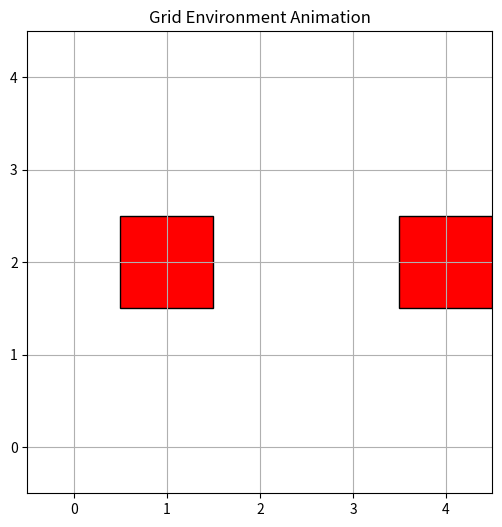

Write Python code to recreate this figure.
import numpy as np
import matplotlib.pyplot as plt
import matplotlib.patches as patches

class GridEnv:
    def __init__(self, grid_size, obstacles):
        self.grid_size = grid_size
        self.obstacles = obstacles

    def animate(self):
        fig, ax = plt.subplots(figsize=(6, 6))
        ax.set_xlim(-0.5, self.grid_size[0] - 0.5)
        ax.set_ylim(-0.5, self.grid_size[1] - 0.5)
        ax.set_xticks(np.arange(self.grid_size[1]))
        ax.set_yticks(np.arange(self.grid_size[0]))
        ax.grid(True)

        # Plot obstacles
        for obs in self.obstacles:
            plot_x = obs[0] - 0.5
            plot_y = obs[1] - 0.5
            print(f"Obstacle (grid coord): {obs}, Plot coord: ({plot_x}, {plot_y})")
            rect = patches.Rectangle((plot_x, plot_y), 1, 1, linewidth=1, edgecolor='black', facecolor='red')
            ax.add_patch(rect)

        #plt.gca().invert_yaxis()
        plt.title("Grid Environment Animation")
        plt.show()

# Example usage
if __name__ == "__main__":
    grid_size = (5, 5)
    obstacles = [(4, 2), (1, 2)]
    env = GridEnv(grid_size, obstacles)
    env.animate()
